Run: headless pygame with SDL's dummy video driver; simulated clock (each Clock.tick advances the game by its frame time, no real sleeping); random seed 0; keys injected as events and as key.get_pressed() state; mouse plan: one left click at the window centre at the start of phase 2, then a move to the lower-right quarter at the start of phase 3.
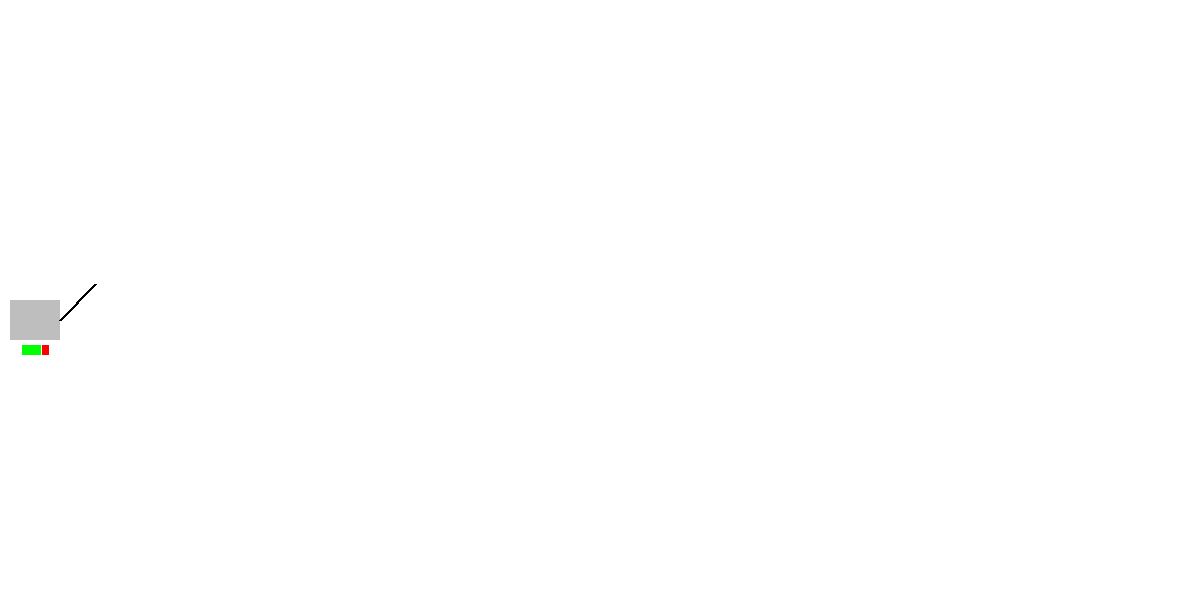
Frame 1 of 4 · flips 1–60 · no input
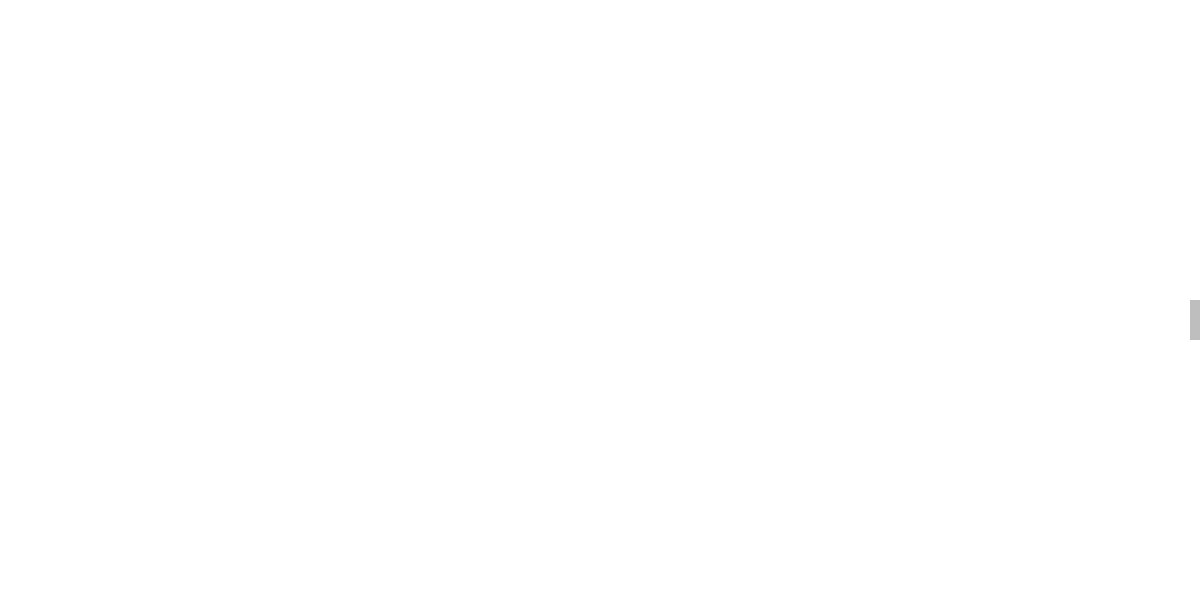
Frame 2 of 4 · flips 61–180 · clicked the window centre · tapped SPACE, RETURN · held RIGHT (→), D
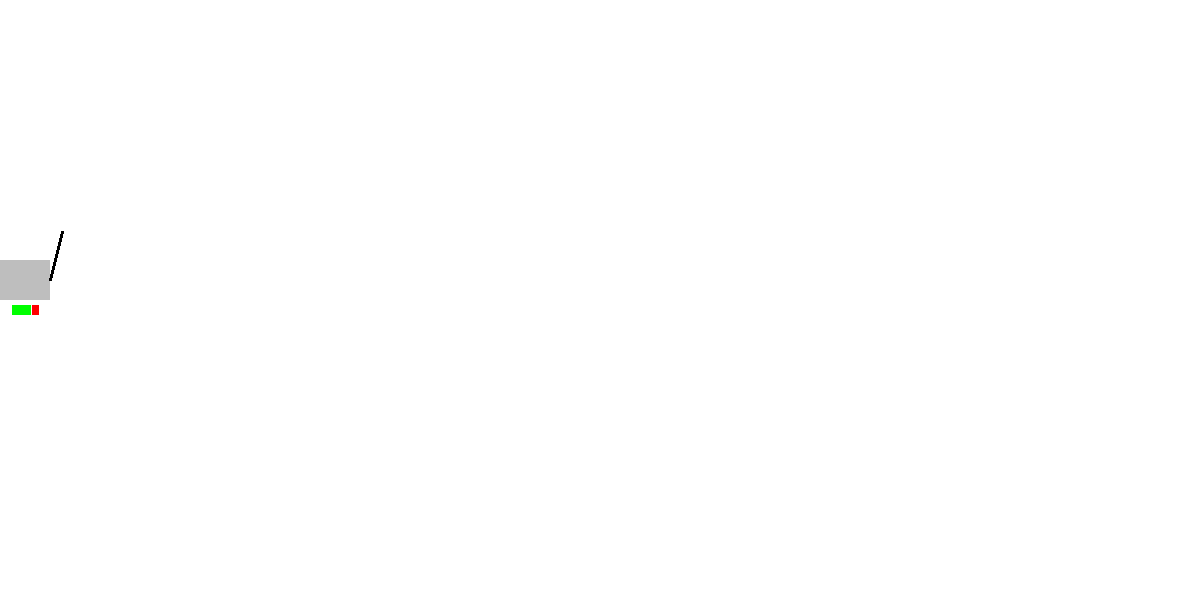
Frame 3 of 4 · flips 181–300 · moved the mouse to the lower-right quarter · held DOWN (↓), S
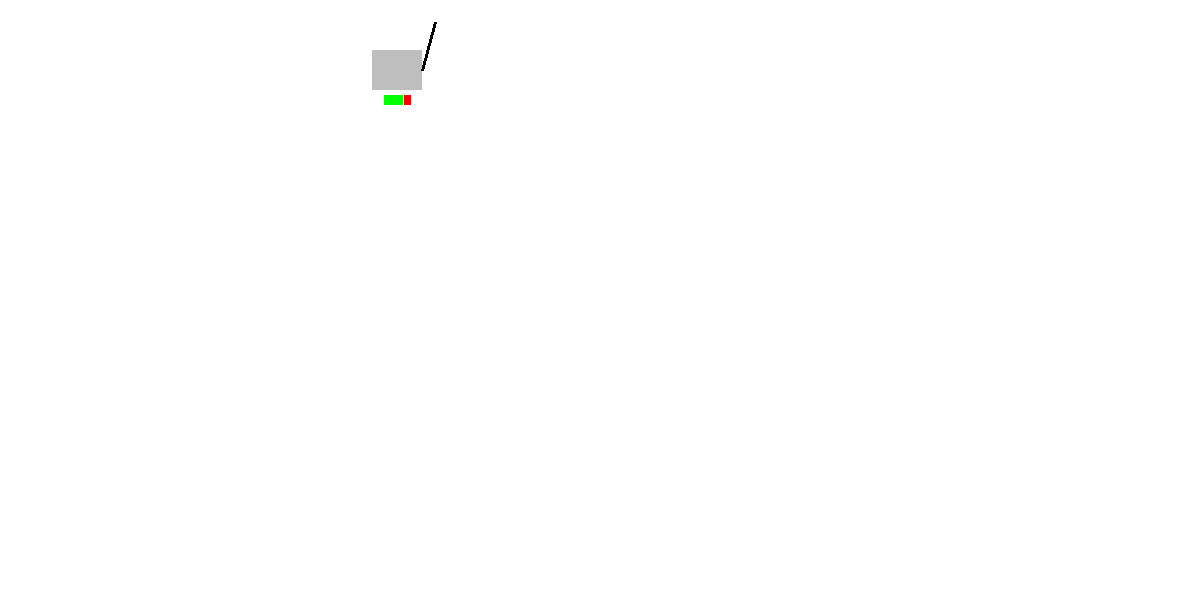
Frame 4 of 4 · flips 301–420 · held LEFT (←), A, UP (↑), W

The pygame program that drew these frames:

import pygame
import math as m
from pygame.draw import circle
from pygame.draw import polygon
from pygame.draw import rect
from pygame.draw import line
from random import randint
import math as m
import pygame.freetype
pygame.init()

FPS = 60
screen_height=600
screen_width=1200
screen = pygame.display.set_mode((screen_width, screen_height))
tick=0

RED = (255, 0, 0)
BLUE = (0, 0, 255)
YELLOW = (255, 255, 0)
GREEN = (0, 255, 0)
MAGENTA = (255, 0, 255)
CYAN = (0, 255, 255)
BLACK = (0, 0, 0)
COLORS = [RED, BLUE, YELLOW, GREEN, MAGENTA, CYAN]

class Sword:
    def __init__(self,l,phi,sharp,state):
        self.l = l
        self.phi = phi
        self.sharp = sharp
        self.state = state
    def strike(self):
        self.phi = 5*m.pi/12
        self.sharp = 1
        



class Unit:
    def __init__(self,x,y,width,height,Vx,Vy,dV,hp,buttons):
        self.x=x
        self.y=y
        self.width=width
        self.height=height
        self.Vx=Vx
        self.Vy=Vy
        self.dV=dV
        self.hp=hp
        self.buttons=buttons
    def stay(self):
        '''
        отрисовываем танк
        '''
        rect(screen,'grey',(self.x,self.y,self.width,self.height))
        rect(screen,'green',(self.x+0.25*self.width,self.y+self.height+5,self.width*0.5*self.hp/100+1,10))
        rect(screen,'red',(self.x+0.25*self.width+self.width*0.5*self.hp/100+1,self.y+self.height+5,self.width*0.5*(100-self.hp)/100+1,10))
        self.hold_a_sword(sword)
        
    def change_direction(self,event):
        '''
        передвигаем юнита
        '''
        if event.type == pygame.KEYDOWN:
            if event.unicode == str(self.buttons[2]):
                self.Vx -= self.dV
            if event.unicode == str(self.buttons[3]):
                self.Vx += self.dV
            if event.unicode == str(self.buttons[0]):
                self.Vy -= self.dV
            if event.unicode == str(self.buttons[1]):
                self.Vy += self.dV
        if event.type == pygame.KEYUP:
            if event.unicode == str(self.buttons[2]):
                self.Vx += self.dV
            if event.unicode == str(self.buttons[3]):
                self.Vx -= self.dV
            if event.unicode == str(self.buttons[0]):
                self.Vy += self.dV
            if event.unicode == str(self.buttons[1]):
                self.Vy -= self.dV
    def move(self):
        if self.Vx == 0 or self.Vy == 0:
            self.x += self.Vx
            self.y += self.Vy
        else:
            self.Vx = self.Vx/m.sqrt(2)
            self.Vy = self.Vy/m.sqrt(2)
            self.x += self.Vx
            self.y += self.Vy
            self.Vx = self.Vx*m.sqrt(2)
            self.Vy = self.Vy*m.sqrt(2)
        if self.y<-self.height:
            self.y=screen_height-self.height
        if self.y>screen_height:
            self.y=0
        if self.x<-self.width:
            self.x=screen_width-self.width
        if self.x>screen_width:
            self.x=0
    def hold_a_sword(self,sword):
        line(screen,(0,0,0),(self.x+self.width,self.y+self.height/2),
             (self.x+self.width+sword.l*m.cos(sword.phi),
              self.y+self.height/2-sword.l*m.sin(sword.phi)),3)
        if sword.sharp == 1:
            sword.phi -= m.pi/30
        if sword.phi <= -5*m.pi/12:
            sword.sharp = 0
            sword.phi = 5*m.pi/12
       

pygame.display.update()
clock = pygame.time.Clock()
finished = False
hero = Unit(10,300,50,40,0,0,10,75,('w','s','a','d'))
sword = Sword(50,m.pi/4,0,1)
while not finished:
    clock.tick(FPS)
    hero.stay()
    hero.move()
    for event in pygame.event.get():
        if event.type == pygame.QUIT:
            finished = True
        elif event.type == pygame.KEYDOWN:
            hero.change_direction(event)
        elif event.type == pygame.KEYUP:
            hero.change_direction(event)
        elif event.type == pygame.MOUSEBUTTONDOWN:
            sword.strike()
    pygame.display.update()
    screen.fill((255,255,255))
    tick=tick+1
pygame.quit()
